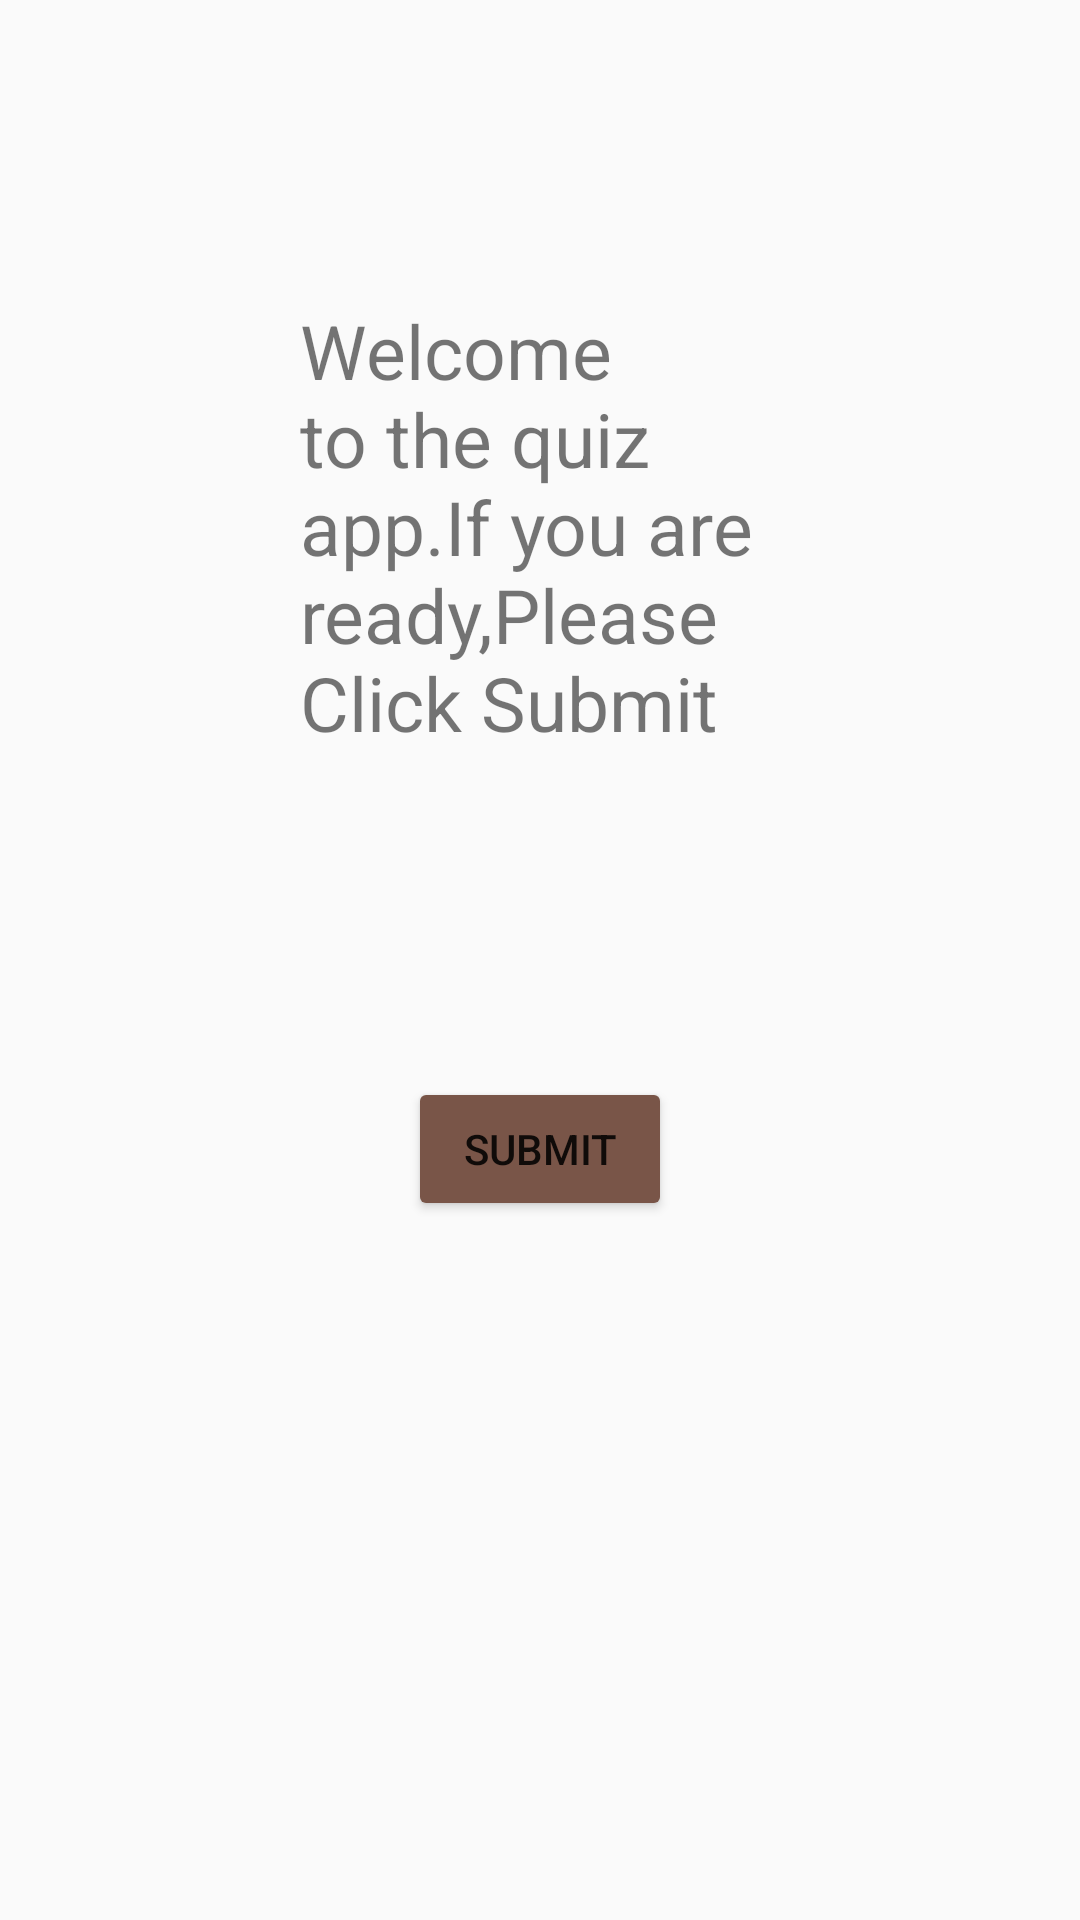

Reconstruct the res/layout file that produces this screen, plus the resources it refers to.
<!-- AndroidManifest.xml: application theme AppTheme -->
<!-- res/layout/content_main.xml -->
<?xml version="1.0" encoding="utf-8"?>
<RelativeLayout xmlns:android="http://schemas.android.com/apk/res/android"
    xmlns:app="http://schemas.android.com/apk/res-auto"
    xmlns:tools="http://schemas.android.com/tools"
    android:layout_width="match_parent"
    android:layout_height="match_parent"
    tools:context="com.example.android.quizapp.MainActivity"
    tools:showIn="@layout/activity_main">

    <TextView
        android:layout_width="match_parent"
        android:layout_height="wrap_content"
        android:text="Welcome to the quiz app.If you are ready,Please Click Submit"
        android:textSize="25sp"
       android:layout_margin="100dp"
        android:id="@+id/textView" />


    <Button
        android:id="@+id/button"
        android:layout_width="wrap_content"
        android:layout_height="wrap_content"
        android:layout_below="@+id/textView"
        android:layout_centerHorizontal="true"
        android:layout_marginTop="8dp"
        android:text="Submit" />

</RelativeLayout>
<!-- res/layout/activity_main.xml (included above) -->
<?xml version="1.0" encoding="utf-8"?>
<RelativeLayout xmlns:android="http://schemas.android.com/apk/res/android"
    xmlns:app="http://schemas.android.com/apk/res-auto"
    xmlns:tools="http://schemas.android.com/tools"
    android:layout_width="match_parent"
    android:layout_height="match_parent"
    android:background="#D7CCC8"
    tools:context="com.example.android.quizapp.MainActivity"
    tools:showIn="@layout/activity_main">

    <TextView
        android:layout_width="match_parent"
        android:layout_height="wrap_content"
        android:text="@string/Welcome"
        android:textSize="25sp"
        android:layout_margin="100dp"
        android:id="@+id/textView"
        android:textColor="@android:color/black"/>


    <Button
        android:id="@+id/submit"
        android:layout_width="wrap_content"
        android:layout_height="wrap_content"
        android:layout_below="@+id/textView"
        android:layout_centerHorizontal="true"
        android:layout_marginTop="8dp"
        android:text="@string/Start" />

</RelativeLayout>
<!-- resources referenced by this layout -->
<resources>
  <string name="Start">Start</string>
  <string name="Welcome">Welcome to Kids Riddle Questions.If you are ready,Please Tap on Start</string>
  <style name="AppTheme" parent="Theme.AppCompat.Light.DarkActionBar">
                        
          <item name="android:color">#D7CCC8</item>
          <item name="colorPrimary">#795548</item>
          <item name="colorPrimaryDark">#795548</item>
          <item name="colorAccent">#795548</item>
          
          <item name="colorButtonNormal">#795548</item>
  
  
  
      </style>
</resources>
